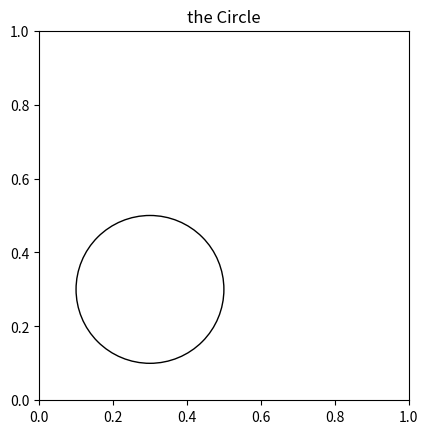

Source code (Python):
# -*- coding: utf-8 -*-
"""
Created on Mon Nov 29 20:31:20 2021

[redacted]
"""

import math
import matplotlib.pyplot as plt

class Circle:
    
    """
    Info: The goal is to create a class that represents a simple circle.
    A Circle can be defined by either specifying the radius or the diameter.
    The user can query the circle for either its radius or diameter.

    Other abilities of a Circle instance:

        Compute the circle’s area
        Print the circle and get something nice
        Be able to add two circles together
        Be able to compare two circles to see which is bigger
        Be able to compare two circles and see if there are equal
        Be able to put them in a list and sort them
    """
    
    def __init__(self, radius = .2):
        self.radius = radius
        self.diameter = 2*radius
        
    def area(self):
        return self.radius**2*math.pi
    
    def perimeter(self):
        return 2*self.radius*math.pi
    
    def print_circle(self):
        
        figure, axes = plt.subplots()
        Drawing_colored_circle = plt.Circle(( 1.5*self.radius , 1.5*self.radius ), 
                                            self.radius,
                                            fill = False )
 
        axes.set_aspect( 1 )
        axes.add_artist( Drawing_colored_circle )
        plt.title( 'the Circle' )
        plt.show()
   
    def  __add__(self, other):
       
       result = self.radius + other.radius
       
       return Circle(result)
   
    
    def __lt__(self, other):
        
        result = False
        
        if self.radius < other.radius:
            result = True
        
        return result
    
    def __gt__(self, other):
        
        result = False
        
        if self.radius > other.radius:
            result = True
        
        return result
    
    def __eq__(self, circle):
        result = False
        
        if self.radius == circle.radius:
            result = True
            
        return result
    
    def sort(self, *args):
        
        result = []
        input_list = list(args)
        
        input_list_raduis = [c.radius for c in input_list]
        input_list_raduis.sort()
        
        
        for r in input_list_raduis:
            for c in input_list:
                if c.radius == r:
                    result.append(c)
        
        return result

c1 = Circle()
c1.print_circle()

c2 = Circle(2)
c3 = Circle(3)

l_circle = [c3, c1, c2]

l_circle_sorted = c1.sort(*l_circle)